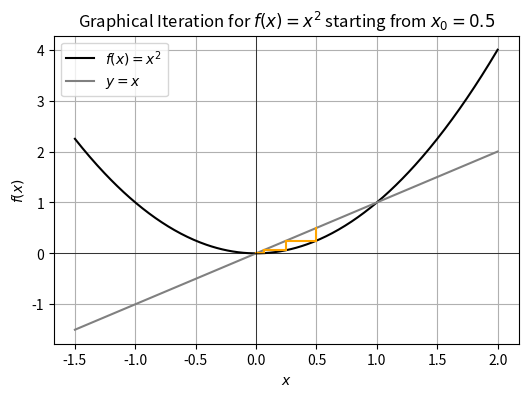

The matplotlib source for this figure:
import matplotlib.pyplot as plt
import numpy as np

def f(x):
    return x**2

# Define the function f(x) = x^2 and the line y = x
x = np.linspace(-1.5, 2, 400)
y = f(x)
line = x

# Create the plot for Graphical Iteration
plt.figure(figsize=(6, 4))
plt.plot(x, y, label='$f(x) = x^2$', color='black')
plt.plot(x, line, label='$y = x$', color='grey')

# Plot graphical iteration starting from x0
x0 = 0.5
iterations = 10
points = [(x0, x0)]  # Initial point

for _ in range(iterations):
    x1 = f(x0)
    points.append((x0, x1))
    points.append((x1, x1))
    x0 = x1

# Draw the graphical iteration steps
for i in range(len(points) - 1):
    plt.plot([points[i][0], points[i+1][0]], [points[i][1], points[i+1][1]], 'orange')

plt.axhline(0, color='black', linewidth=0.5)
plt.axvline(0, color='black', linewidth=0.5)
plt.xlabel('$x$')
plt.ylabel('$f(x)$')
plt.legend()
plt.grid(True)
plt.title('Graphical Iteration for $f(x) = x^2$ starting from $x_0 = 0.5$')
plt.show()
